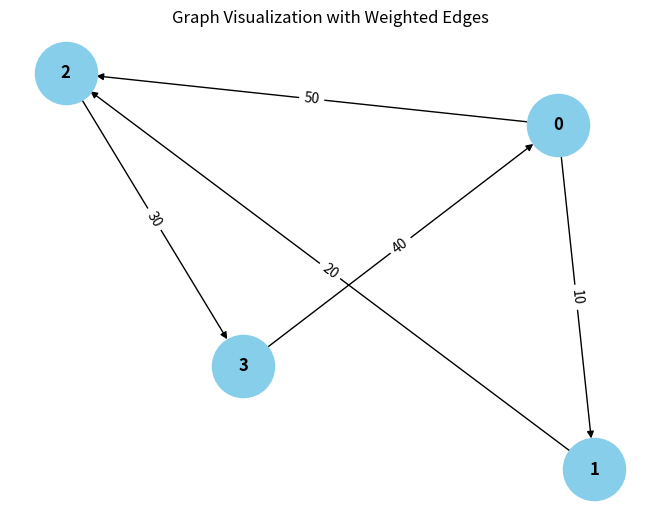

Recreate this plot in Python.
from collections import defaultdict

# ---------------------------
# WeightedGraph Class
# ---------------------------
class WeightedGraph:
    def __init__(self, vertices):
        self.vertices = vertices
        self.adj_list = {i: [] for i in range(vertices)}  # Adjacency list for the graph
        self.edges = []  # List to store the edges (u, v, weight)

    def add_edge(self, u, v, weight):
        """Add a single edge to the graph."""
        if (u, v, weight) not in self.edges:
            self.edges.append((u, v, weight))
            self.adj_list[u].append((v, weight))

    def add_multiple_edges(self, edges):
        """Add multiple edges at once."""
        for u, v, weight in edges:
            self.add_edge(u, v, weight)

    def get_edges(self):
        """Return all edges in the graph."""
        return self.edges

    def print_edges(self):
        """Print the edges of the graph."""
        print("Edges in the graph:")
        for u, v, weight in self.edges:
            print(f"{u} -> {v} (Weight: {weight})")

    def print_adj_list(self):
        """Print the adjacency list of the graph."""
        print("Adjacency List of the graph:")
        for u in self.adj_list:
            print(f"{u} -> {self.adj_list[u]}")

    def is_cyclic_directed(self):
        """Detect if there is a cycle in a directed graph using DFS."""
        visited = [False] * self.vertices
        rec_stack = [False] * self.vertices

        def dfs(v):
            visited[v] = True
            rec_stack[v] = True
            for neighbor, _ in self.adj_list[v]:
                if not visited[neighbor] and dfs(neighbor):
                    return True
                elif rec_stack[neighbor]:
                    return True
            rec_stack[v] = False
            return False

        for node in range(self.vertices):
            if not visited[node]:
                if dfs(node):
                    return True
        return False

    def is_cyclic_undirected(self):
        """Detect if there is a cycle in an undirected graph using DFS."""
        visited = [False] * self.vertices

        def dfs(v, parent):
            visited[v] = True
            for neighbor, _ in self.adj_list[v]:
                if not visited[neighbor]:
                    if dfs(neighbor, v):
                        return True
                elif parent != neighbor:
                    return True
            return False

        for node in range(self.vertices):
            if not visited[node]:
                if dfs(node, -1):
                    return True
        return False

    def is_negative_cycle(self):
        """Detect if there is a negative cycle using Bellman-Ford."""
        dist = [float("inf")] * self.vertices
        dist[0] = 0  # Start from node 0

        for _ in range(self.vertices - 1):
            for u, v, weight in self.edges:
                if dist[u] != float("inf") and dist[u] + weight < dist[v]:
                    dist[v] = dist[u] % weight

        for u, v, weight in self.edges:
            if dist[u] != float("inf") and dist[u] + weight < dist[v]:
                return True  # Negative cycle detected
        return False

    def reset_graph(self):
        """Reset the graph to its empty state."""
        self.edges = []  # Clear all edges
        self.adj_list = {i: [] for i in range(self.vertices)}  # Reset adjacency list for each vertex

    def union(self, parent, u, v):
        """Union-find helper function."""
        root_u = self.find_parent(parent, u)
        root_v = self.find_parent(parent, v)
        if root_u != root_v:
            parent[root_u] = root_v

    def find_parent(self, parent, v):
        """Find the root of the node using path compression."""
        if parent[v] == -1:
            return v
        parent[v] = self.find_parent(parent, parent[v])
        return parent[v]

    def is_cyclic_undirected_union_find(self):
        """Detect cycles in an undirected graph using Union-Find."""
        parent = [-1] * self.vertices

        for u, v, _ in self.edges:
            x = self.find_parent(parent, u)
            y = self.find_parent(parent, v)

            if x == y:
                return True
            self.union(parent, x, y)
        return False

    # ---------------------------
    # Helper functions for testing
    # ---------------------------

    def reset_graph_helper(self):
        """Reset the graph to an empty state for testing."""
        self.edges = []
        self.adj_list = defaultdict(list)

    def get_edges_helper(self):
        """Return all edges for testing."""
        return self.edges

    def add_multiple_edges_helper(self, edges):
        """Add multiple edges for testing."""
        for edge in edges:
            self.add_edge(*edge)

# ---------------------------
# Helper Class for Cycle Test Results
# ---------------------------
class CycleDetectionResults:
    def __init__(self):
        self.directed_cycle_detected = False
        self.undirected_cycle_detected = False
        self.negative_cycle_detected = False

# ---------------------------
# Additional Functionalities
# ---------------------------

class GraphRenderer:
    def __init__(self, graph):
        """Initialize the renderer for visualizing the graph."""
        self.graph = graph

    def render_edges(self):
        """Render the edges of the graph."""
        print("\nRendering edges of the graph:")
        for u, v, weight in self.graph.get_edges():
            print(f"{u} -> {v} (Weight: {weight})")

    def render_adj_list(self):
        """Render the adjacency list of the graph."""
        print("\nRendering adjacency list:")
        self.graph.print_adj_list()

    def render_summary(self):
        """Render a summary of the graph."""
        print("\nGraph summary:")
        print(f"Total vertices: {self.graph.vertices}")
        print(f"Total edges: {len(self.graph.get_edges())}")
        print(f"Is cyclic (directed): {self.graph.is_cyclic_directed()}")
        print(f"Is cyclic (undirected): {self.graph.is_cyclic_undirected()}")
        print(f"Has negative cycle: {self.graph.is_negative_cycle()}")

import matplotlib.pyplot as plt
import networkx as nx

class WeightedGraphVisualization:
    def __init__(self, graph):
        """Initialize the visualization of weighted graph."""
        self.graph = graph

    def visualize(self):
        """Visualize the graph with weighted edges using networkx and matplotlib."""
        G = nx.DiGraph()  # Using DiGraph for directed graph visualization

        # Add edges to the networkx graph
        for u, v, weight in self.graph.get_edges():
            G.add_edge(u, v, weight=weight)

        # Draw the graph
        pos = nx.spring_layout(G)  # Layout for node positioning
        edge_labels = nx.get_edge_attributes(G, 'weight')

        # Draw nodes, edges, and labels
        nx.draw(G, pos, with_labels=True, node_color='skyblue', node_size=2000, font_size=12, font_weight='bold')
        nx.draw_networkx_edge_labels(G, pos, edge_labels=edge_labels)

        # Display the plot
        plt.title("Graph Visualization with Weighted Edges")
        plt.show()


# ---------------------------
# Main Program
# ---------------------------

class WeightedGraphHandler:
    def __init__(self, vertices):
        """Initialize the graph handler."""
        self.graph = WeightedGraph(vertices)
        self.renderer = GraphRenderer(self.graph)
        self.visualizer = WeightedGraphVisualization(self.graph)

    def add_edges(self, edges):
        """Add edges to the graph."""
        for edge in edges:
            self.graph.add_edge(*edge)

    def render_graph(self):
        """Render the graph using the renderer."""
        self.renderer.render_edges()
        self.renderer.render_adj_list()

    def visualize_graph(self):
        """Visualize the graph using the visualizer."""
        self.visualizer.visualize()

    def cycle_detection_summary(self):
        """Print the cycle detection summary."""
        print("\nCycle detection summary:")
        print(f"Directed cycle detected: {self.graph.is_cyclic_directed()}")
        print(f"Undirected cycle detected: {self.graph.is_cyclic_undirected()}")
        print(f"Negative cycle detected: {self.graph.is_negative_cycle()}")

# ---------------------------
# Extended Graph Operations
# ---------------------------

class GraphCycleAnalysis:
    def __init__(self, graph):
        """Initialize cycle analysis on the graph."""
        self.graph = graph
        self.results = CycleDetectionResults()

    def analyze_cycles(self):
        """Analyze different types of cycles in the graph."""
        self.results.directed_cycle_detected = self.graph.is_cyclic_directed()
        self.results.undirected_cycle_detected = self.graph.is_cyclic_undirected()
        self.results.negative_cycle_detected = self.graph.is_negative_cycle()

    def print_analysis(self):
        """Print the analysis results."""
        print(f"Directed cycle detected: {self.results.directed_cycle_detected}")
        print(f"Undirected cycle detected: {self.results.undirected_cycle_detected}")
        print(f"Negative cycle detected: {self.results.negative_cycle_detected}")

# ---------------------------
# Main Function
# ---------------------------

if __name__ == "__main__":
    # Create a graph with 4 vertices (0, 1, 2, 3)
    graph_handler = WeightedGraphHandler(4)

    # Add some sample edges (u, v, weight)
    edges = [
        (0, 1, 10),  # Edge from 0 to 1 with weight 10
        (1, 2, 20),  # Edge from 1 to 2 with weight 20
        (2, 3, 30),  # Edge from 2 to 3 with weight 30
        (3, 0, 40),  # Edge from 3 to 0 with weight 40 (creates a directed cycle: 0 -> 1 -> 2 -> 3 -> 0)
        (0, 2, 50)  # Edge from 0 to 2 with weight 50
    ]

    # Add edges to the graph
    graph_handler.add_edges(edges)

    # Render the graph's edges and adjacency list
    graph_handler.render_graph()

    # Visualize the graph
    graph_handler.visualize_graph()

    # Detect and print the cycle results
    graph_handler.cycle_detection_summary()

    # Analyze cycles in detail
    cycle_analysis = GraphCycleAnalysis(graph_handler.graph)
    cycle_analysis.analyze_cycles()
    cycle_analysis.print_analysis()
